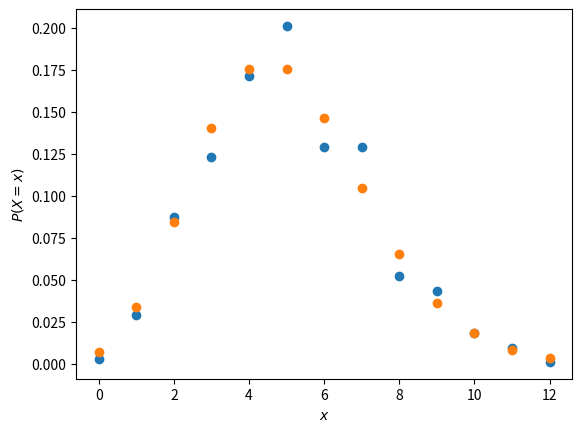

Write Python code to recreate this figure. (Note: this script raises an exception after producing the figure.)
from scipy.stats import norm, expon, uniform, poisson
import matplotlib.pyplot as plt
import numpy

# my_norm = norm(5, 1)
# viborka = my_norm.rvs(size=1000)
# plt.hist(viborka, normed=True, bins=20)
#
# x = numpy.linspace(0, 10, 100)
# pdf = my_norm.pdf(x)
# plt.plot(x, pdf)
#
# plt.show()
#
#
# my_exp = expon(0.2)
# viborka = my_exp.rvs(size=1000)
# plt.hist(viborka, normed=True, bins=20)
#
# x = numpy.linspace(0, 10, 100)
# pdf = my_exp.pdf(x)
# plt.plot(x, pdf)
#
# plt.show()
#
#
# my_uni = uniform(3, 4)
# viborka = my_uni.rvs(size=1000)
# plt.hist(viborka, normed=True, bins=10)
#
# x = numpy.linspace(2, 8, 100)
# pdf = my_uni.pdf(x)
# plt.plot(x, pdf)
#
# plt.show()

elements_number = 1000

my_poisson = poisson(5)
viborka = my_poisson.rvs(size=elements_number)

x = numpy.linspace(0, 12, 13)

num_in_viborka = []
for x1 in x:
    num_in_viborka.append(len(list(filter(lambda n: n == x1, viborka.tolist())))/elements_number)
plt.plot(x, num_in_viborka, 'o')
pmf = my_poisson.pmf(x)
plt.plot(x, pmf, 'o')
plt.ylabel('$P(X=x)$')
plt.xlabel('$x$')
plt.show()


elements_number = 30
elements = [1, 2, 3, 4, 5, 6]
probabilities = [1/6, 1/6, 1/6, 1/6, 1/6, 1/6]
viborka = np.random.choice(elements, elements_number, p=probabilities).tolist()
distribution = []

for x in elements:
    distribution.append(len(list(filter(lambda n: n == x, viborka)))/elements_number)
    
plt.plot(elements, probabilities, 'o')
plt.plot(elements, distribution, 'o')
plt.ylabel('$P(X=x)$')
plt.xlabel('$x$')
plt.show()
